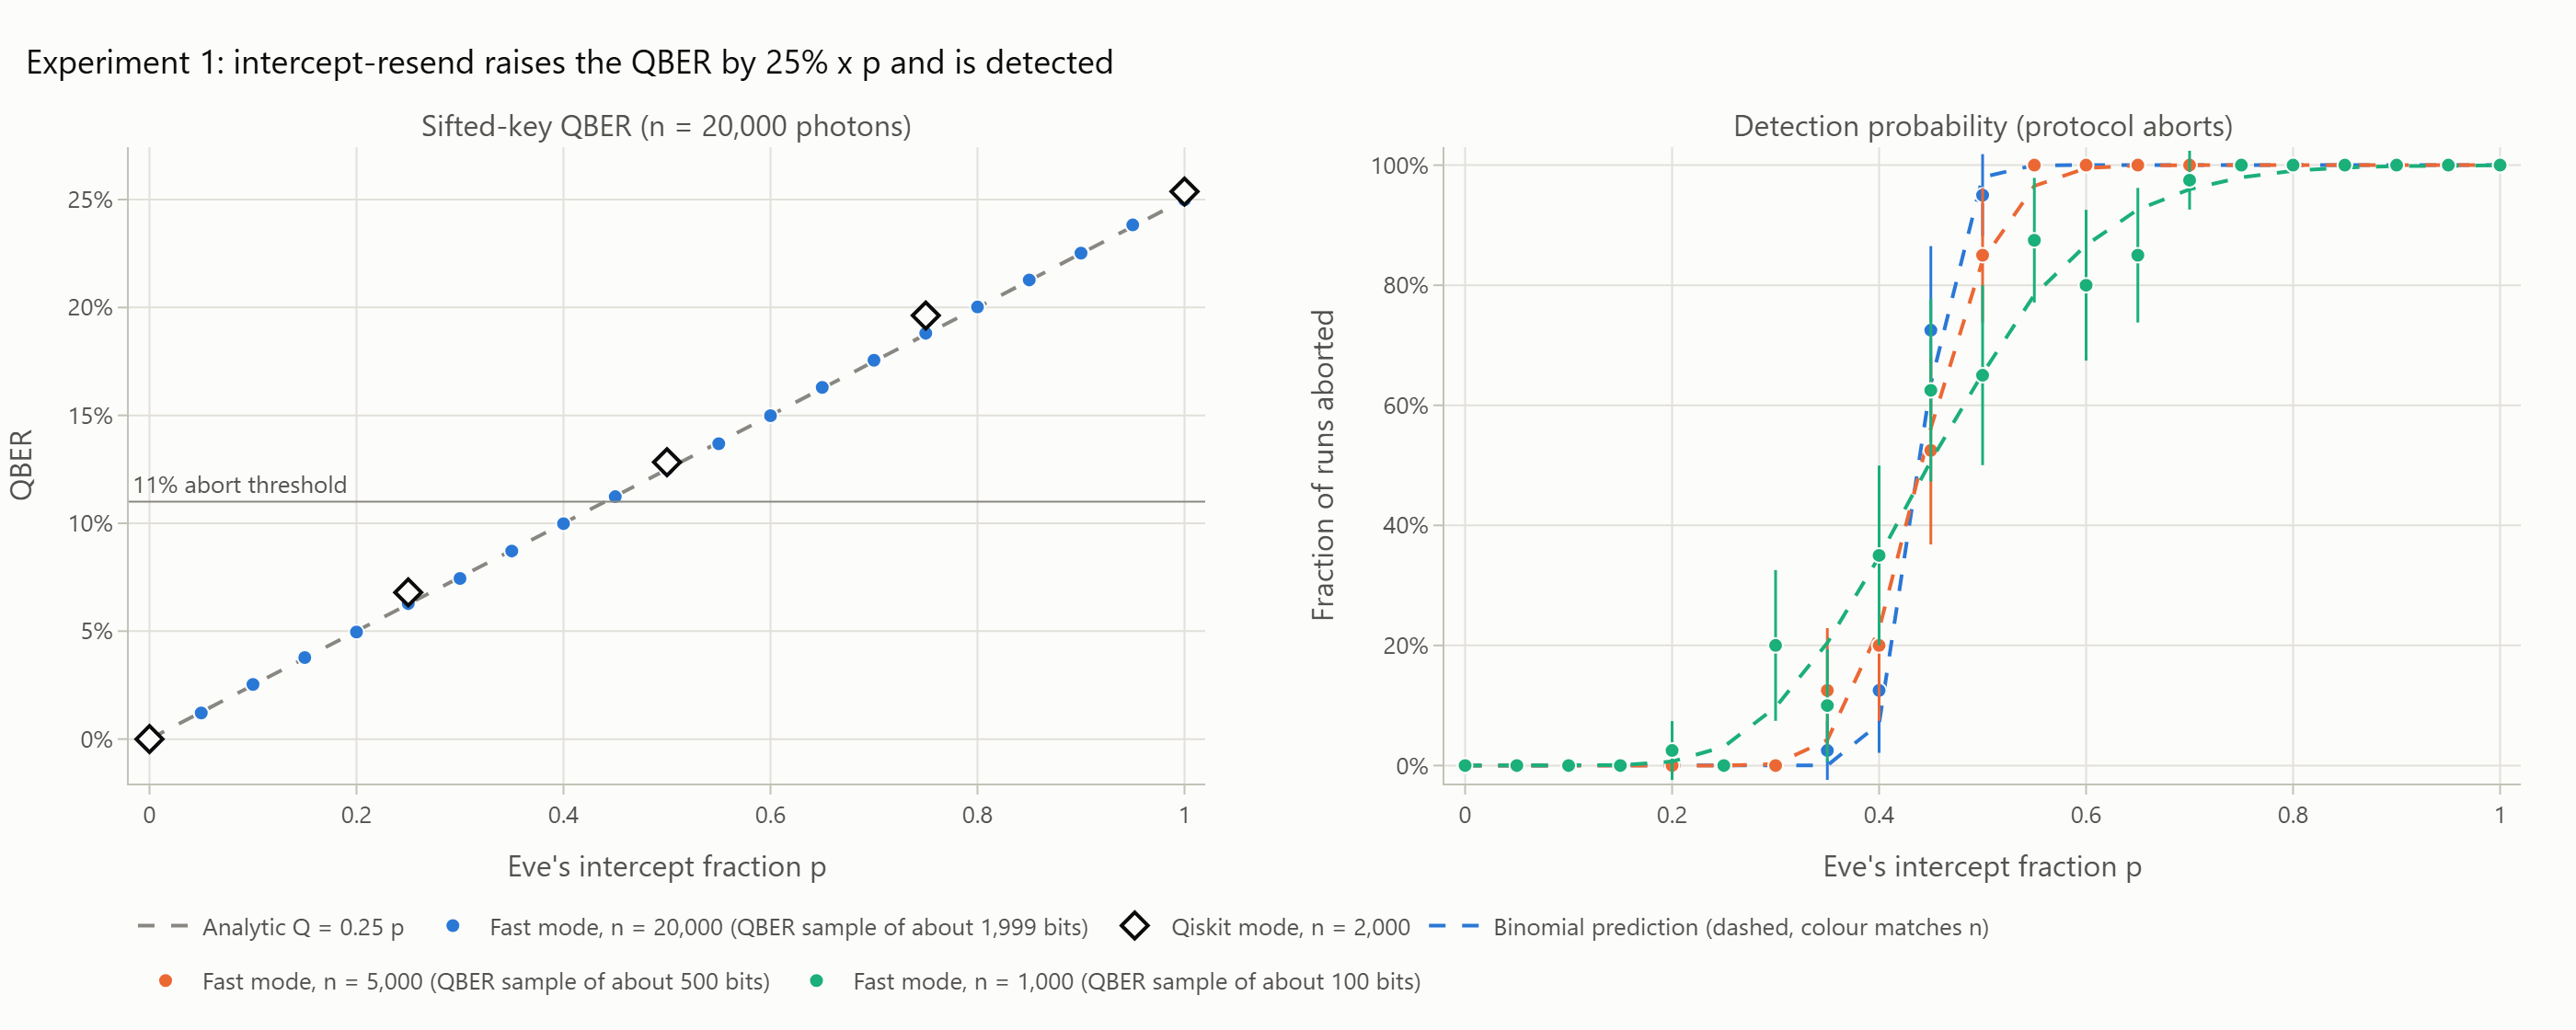

Values plotted in this chart, from the file beside it:
# {"created_utc": "2026-10-14T15:42:52+0…, "experiment": "exp1_eavesdropping", "machine": {"platform": "Windows-11-10.0…, "processor": "AMD64 Family 23 Model 96 S…, AuthenticAMD"}, "params": {"fractions": [0.0, 0.05, 0.1, 0.15, 0.2, 0.25, 0.3, 0.35, 0.4, 0.45, 0.5, 0.55, 0.6, 0.65, 0.7, 0.75, 0.8, 0.85, 0.9
mode, n, intercept_fraction, seed, sifted_length, sample_size, qber_estimate, qber_true, aborted, qber_analytic, detection_analytic
numpy, 1000, 0.0, 202600000, 494, 99, 0.0, 0.0, False, 0.0, 0.0
numpy, 1000, 0.0, 202600001, 525, 105, 0.0, 0.0, False, 0.0, 0.0
numpy, 1000, 0.0, 202600002, 482, 96, 0.0, 0.0, False, 0.0, 0.0
numpy, 1000, 0.0, 202600003, 492, 98, 0.0, 0.0, False, 0.0, 0.0
numpy, 1000, 0.0, 202600004, 494, 99, 0.0, 0.0, False, 0.0, 0.0
numpy, 1000, 0.0, 202600005, 488, 98, 0.0, 0.0, False, 0.0, 0.0
numpy, 1000, 0.0, 202600006, 539, 108, 0.0, 0.0, False, 0.0, 0.0
numpy, 1000, 0.0, 202600007, 494, 99, 0.0, 0.0, False, 0.0, 0.0
numpy, 1000, 0.0, 202600008, 506, 101, 0.0, 0.0, False, 0.0, 0.0
numpy, 1000, 0.0, 202600009, 488, 98, 0.0, 0.0, False, 0.0, 0.0
numpy, 1000, 0.0, 202600010, 484, 97, 0.0, 0.0, False, 0.0, 0.0
numpy, 1000, 0.0, 202600011, 502, 100, 0.0, 0.0, False, 0.0, 0.0
numpy, 1000, 0.0, 202600012, 493, 99, 0.0, 0.0, False, 0.0, 0.0
numpy, 1000, 0.0, 202600013, 489, 98, 0.0, 0.0, False, 0.0, 0.0
numpy, 1000, 0.0, 202600014, 495, 99, 0.0, 0.0, False, 0.0, 0.0
numpy, 1000, 0.0, 202600015, 485, 97, 0.0, 0.0, False, 0.0, 0.0
numpy, 1000, 0.0, 202600016, 493, 99, 0.0, 0.0, False, 0.0, 0.0
numpy, 1000, 0.0, 202600017, 490, 98, 0.0, 0.0, False, 0.0, 0.0
numpy, 1000, 0.0, 202600018, 494, 99, 0.0, 0.0, False, 0.0, 0.0
numpy, 1000, 0.0, 202600019, 494, 99, 0.0, 0.0, False, 0.0, 0.0
numpy, 1000, 0.0, 202600020, 501, 100, 0.0, 0.0, False, 0.0, 0.0
numpy, 1000, 0.0, 202600021, 490, 98, 0.0, 0.0, False, 0.0, 0.0
numpy, 1000, 0.0, 202600022, 493, 99, 0.0, 0.0, False, 0.0, 0.0
numpy, 1000, 0.0, 202600023, 509, 102, 0.0, 0.0, False, 0.0, 0.0
numpy, 1000, 0.0, 202600024, 529, 106, 0.0, 0.0, False, 0.0, 0.0
numpy, 1000, 0.0, 202600025, 487, 97, 0.0, 0.0, False, 0.0, 0.0
numpy, 1000, 0.0, 202600026, 495, 99, 0.0, 0.0, False, 0.0, 0.0
numpy, 1000, 0.0, 202600027, 477, 95, 0.0, 0.0, False, 0.0, 0.0
numpy, 1000, 0.0, 202600028, 502, 100, 0.0, 0.0, False, 0.0, 0.0
numpy, 1000, 0.0, 202600029, 474, 95, 0.0, 0.0, False, 0.0, 0.0
numpy, 1000, 0.0, 202600030, 504, 101, 0.0, 0.0, False, 0.0, 0.0
numpy, 1000, 0.0, 202600031, 493, 99, 0.0, 0.0, False, 0.0, 0.0
numpy, 1000, 0.0, 202600032, 540, 108, 0.0, 0.0, False, 0.0, 0.0
numpy, 1000, 0.0, 202600033, 520, 104, 0.0, 0.0, False, 0.0, 0.0
numpy, 1000, 0.0, 202600034, 485, 97, 0.0, 0.0, False, 0.0, 0.0
numpy, 1000, 0.0, 202600035, 510, 102, 0.0, 0.0, False, 0.0, 0.0
numpy, 1000, 0.0, 202600036, 505, 101, 0.0, 0.0, False, 0.0, 0.0
numpy, 1000, 0.0, 202600037, 489, 98, 0.0, 0.0, False, 0.0, 0.0
numpy, 1000, 0.0, 202600038, 513, 103, 0.0, 0.0, False, 0.0, 0.0
numpy, 1000, 0.0, 202600039, 520, 104, 0.0, 0.0, False, 0.0, 0.0
numpy, 1000, 0.05, 202600040, 476, 95, 0.01053, 0.006303, False, 0.0125, 3.464425544148743e-08
numpy, 1000, 0.05, 202600041, 504, 101, 0.009901, 0.01786, False, 0.0125, 6.195460506279423e-09
numpy, 1000, 0.05, 202600042, 473, 95, 0.0, 0.004228, False, 0.0125, 3.464425544148743e-08
numpy, 1000, 0.05, 202600043, 492, 98, 0.0102, 0.01016, False, 0.0125, 4.8035194047096066e-08
numpy, 1000, 0.05, 202600044, 515, 103, 0.0, 0.009709, False, 0.0125, 7.766294957404652e-09
numpy, 1000, 0.05, 202600045, 497, 99, 0.0101, 0.0161, False, 0.0125, 5.3425053923074335e-08
numpy, 1000, 0.05, 202600046, 481, 96, 0.0, 0.006237, False, 0.0125, 3.868254536020125e-08
numpy, 1000, 0.05, 202600047, 476, 95, 0.02105, 0.01261, False, 0.0125, 3.464425544148743e-08
numpy, 1000, 0.05, 202600048, 510, 102, 0.009804, 0.01961, False, 0.0125, 6.941038469781534e-09
numpy, 1000, 0.05, 202600049, 509, 102, 0.009804, 0.01375, False, 0.0125, 6.941038469781534e-09
numpy, 1000, 0.05, 202600050, 488, 98, 0.0102, 0.01025, False, 0.0125, 4.8035194047096066e-08
numpy, 1000, 0.05, 202600051, 491, 98, 0.02041, 0.01222, False, 0.0125, 4.8035194047096066e-08
numpy, 1000, 0.05, 202600052, 510, 102, 0.0, 0.007843, False, 0.0125, 6.941038469781534e-09
numpy, 1000, 0.05, 202600053, 506, 101, 0.009901, 0.009881, False, 0.0125, 6.195460506279423e-09
numpy, 1000, 0.05, 202600054, 482, 96, 0.02083, 0.006224, False, 0.0125, 3.868254536020125e-08
numpy, 1000, 0.05, 202600055, 490, 98, 0.0102, 0.004082, False, 0.0125, 4.8035194047096066e-08
numpy, 1000, 0.05, 202600056, 538, 108, 0.009259, 0.01859, False, 0.0125, 1.3369970949958073e-08
numpy, 1000, 0.05, 202600057, 472, 94, 0.01064, 0.008475, False, 0.0125, 3.0985311877571085e-08
numpy, 1000, 0.05, 202600058, 500, 100, 0.02, 0.012, False, 0.0125, 5.522674275270653e-09
... 2,476 more rows
